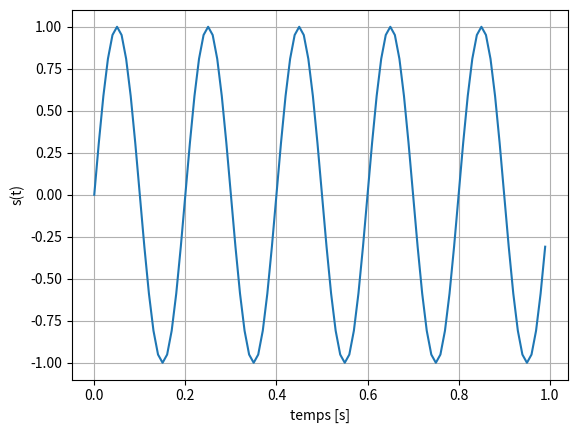

Write Python code to recreate this figure. (Note: this script raises an exception after producing the figure.)
import numpy as np 
import matplotlib.pyplot as plt

Fe = 100
f0 = 5
t = np.arange(0, 1, 1/Fe)
x = np.sin(2*np.pi*f0*t)
plt.plot(t, x)
plt.grid()
plt.xlabel("temps [s]")
plt.ylabel("s(t)")
plt.savefig('../figures/sinewave.pdf')  